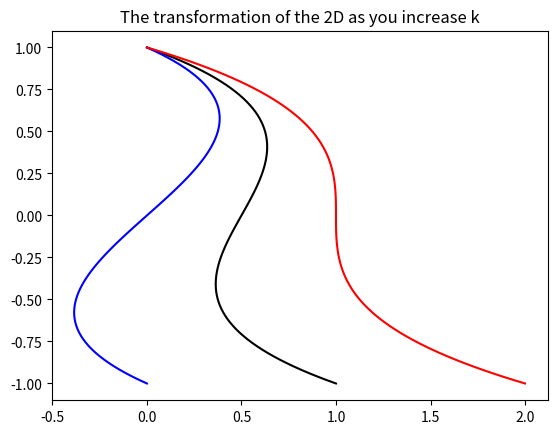
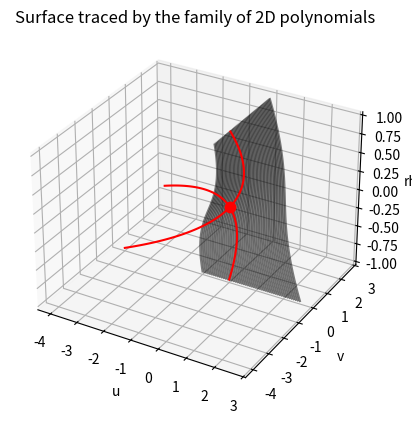
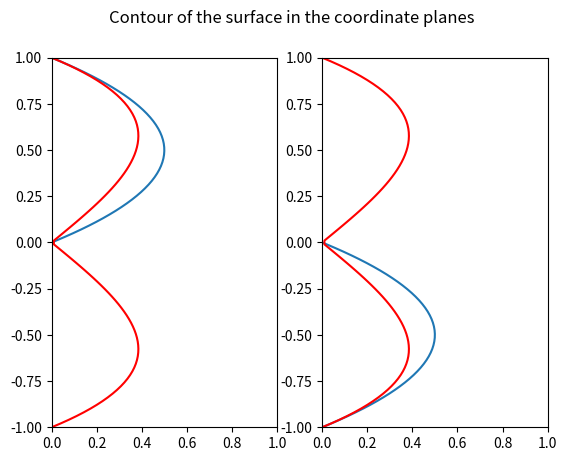
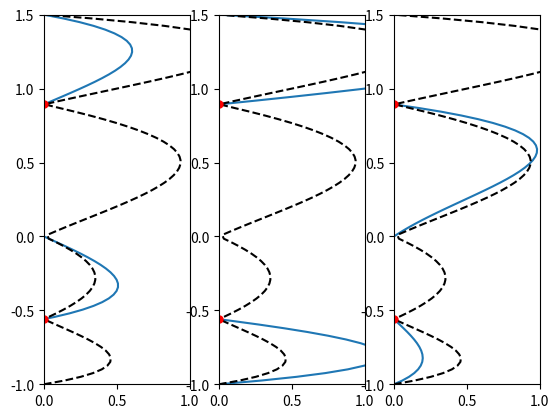
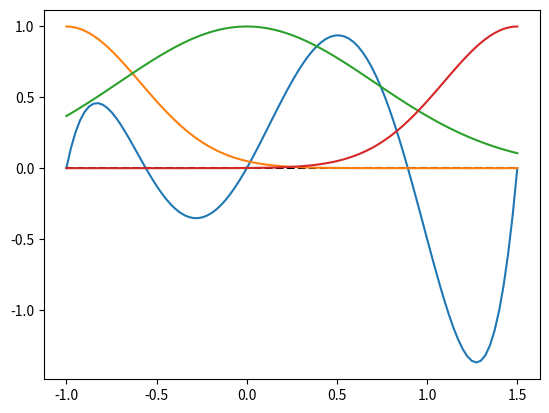
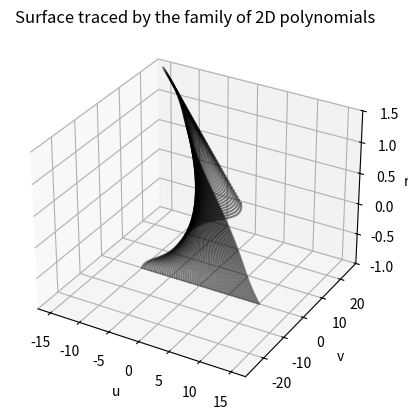

Python code for these plots, in order:
import numpy as np
import matplotlib.pyplot as plt

# The idea is to start with a baseline critical manifold and deform
# it until it gives the required shape of the catastrophe manifold
# We start the exploration by plotting the curves along the lines u + v = k

rho1 = -1.0
rho2 = 1.0

f = lambda rho: (rho - rho1)*(rho - rho2)*(rho - (rho1 + rho2)/2.0)
u = lambda rho, k: (-2.0*f(rho) - k*(rho - rho2))/(rho2 - rho1)

rho = np.linspace(-1.0, 1.0, 100)

# Plot for a specific k
k = 1.0
plt.plot( u(rho, k), rho, 'k')
k = 0.0
plt.plot( u(rho, k), rho, 'b')
k = 2.0
plt.plot( u(rho, k), rho, 'r')
plt.title('The transformation of the 2D as you increase k')

# 3D plot
def plotSurfaceByPlanes( ax, u, rho_min = -1.0, rho_max = 1.0, k_min = -1.0, k_max = 2.6, n_lines = 50 ):
    ks = np.linspace(k_min, k_max, n_lines)
    rho = np.linspace(rho_min, rho_max, 100)

    for i in range(len(ks)):
        k= ks[i]
        ax.plot3D(u(rho, k), k - u(rho, k), rho, 'k', alpha = 0.5)

        ax.set_xlabel('u')
        ax.set_ylabel('v')
        ax.set_zlabel('rho')
        plt.title('Surface traced by the family of 2D polynomials')

fig, ax = plt.subplots(subplot_kw={"projection": "3d"})

vp = lambda rho: -2.0*(rho - rho1)*(rho - (rho1 + rho2)/2.0)
up = lambda rho: -2.0*(rho - rho2)*(rho - (rho1 + rho2)/2.0)

plotSurfaceByPlanes(ax, u)
ax.plot3D(0*rho, vp(rho), rho, 'r')
ax.plot3D( up(rho), 0*rho, rho, 'r')
ax.plot3D(0, 0, (rho1 + rho2)/2.0, 'r.', markersize = 15)

# ax.set_xlim([0, 1])
# ax.set_ylim([0, 1])
# ax.set_zlim([-1, 1])
# Plotting the 2D ridges
fig, ax = plt.subplots(1, 2)
ax[0].plot(up(rho), rho)
ax[0].plot(np.abs(f(rho)), rho, 'r')
ax[1].plot(vp(rho), rho)
ax[1].plot(np.abs(f(rho)), rho, 'r')
ax[0].axis([0, 1, -1, 1])
ax[1].axis([0, 1, -1, 1])
plt.suptitle('Contour of the surface in the coordinate planes')

fig, ax = plt.subplots(1, 3)
# Plot animation

# for i in range(len(ks)):
#     k= ks[i]
#     ax.plot( u(rho, k), rho, 'k')
#     plt.pause(0.1)


# Ploting the parabolic contours for 3 motivations
rho1 = -1.0
rho2 = -.0
rho3 = 1.5
rho = np.linspace(rho1, rho3, 100)

print(np.sqrt(-(rho1*rho2 + rho2*rho3 + rho1*rho3)/6.0))

A1 = 1.0
A2 = 0.5
A3 = 1.0
midp = lambda rho: 3.0*rho**2 - 2.0*(rho1 + rho2 + rho3)*rho + (rho1*rho2 + rho2*rho3 + rho1*rho3)
f3 = lambda rho: (rho - rho1)*(rho - rho2)*(rho - rho3)*midp(rho)
up = lambda rho: -(rho - rho2)*(rho - rho3)*midp(rho)/A1
vp = lambda rho: -(rho - rho1)*(rho - rho3)*midp(rho)/A2
wp = lambda rho: -(rho - rho1)*(rho - rho2)*midp(rho)/A3

srho = (rho1 + rho2 + rho3)
mrho = (rho1*rho2 + rho2*rho3 + rho1*rho3)
rhom1 = (srho + np.sqrt(srho**2 - 3.0*mrho))/3.0
rhom2 = (srho - np.sqrt(srho**2 - 3.0*mrho))/3.0
print(f"{rhom1} and {rhom2}")
ax[0].plot(up(rho), rho)
ax[0].plot(np.abs(f3(rho)), rho, 'k--')
ax[0].plot(up(rhom1), rhom1, 'r.', markersize = 10)
ax[0].plot(up(rhom2), rhom2, 'r.', markersize = 10)
ax[1].plot(vp(rho), rho)
ax[1].plot(np.abs(f3(rho)), rho, 'k--')
ax[1].plot(vp(rhom1), rhom1, 'r.', markersize = 10)
ax[1].plot(vp(rhom2), rhom2, 'r.', markersize = 10)
ax[2].plot(wp(rho), rho)
ax[2].plot(np.abs(f3(rho)), rho, 'k--')
ax[2].plot(wp(rhom1), rhom1, 'r.', markersize = 10)
ax[2].plot(wp(rhom2), rhom2, 'r.', markersize = 10)

ax[0].axis([0, 1, rho1, rho3])
ax[1].axis([0, 1, rho1, rho3])
ax[2].axis([0, 1, rho1, rho3])

fig, ax = plt.subplots()
sigma = 28.0
kernel = lambda rho, r, sigma: np.exp(-sigma*(rho - r)**2)
plt.plot(rho, f3(rho))
plt.plot([rho1, rho3], [0, 0], 'k--')
plt.plot(rho, kernel(rho, rho1, 3.0))
plt.plot(rho, kernel(rho, rho2, 1.0))
plt.plot(rho, kernel(rho, rho3, 3.0))

# Plotting hyperplane w = 0
fig, ax = plt.subplots(subplot_kw={"projection": "3d"})

u3 = lambda rho, k: (-f3(rho) - k*(rho - rho2))/(rho2 - rho1)
plotSurfaceByPlanes(ax, u3, rho_min = rho1, rho_max = rho3, k_min = -10.0, k_max = 10.0)
# ax.set_xlim([0, 1])
# ax.set_ylim([0, 1])
ax.set_zlim([rho1, rho3])
plt.show()
